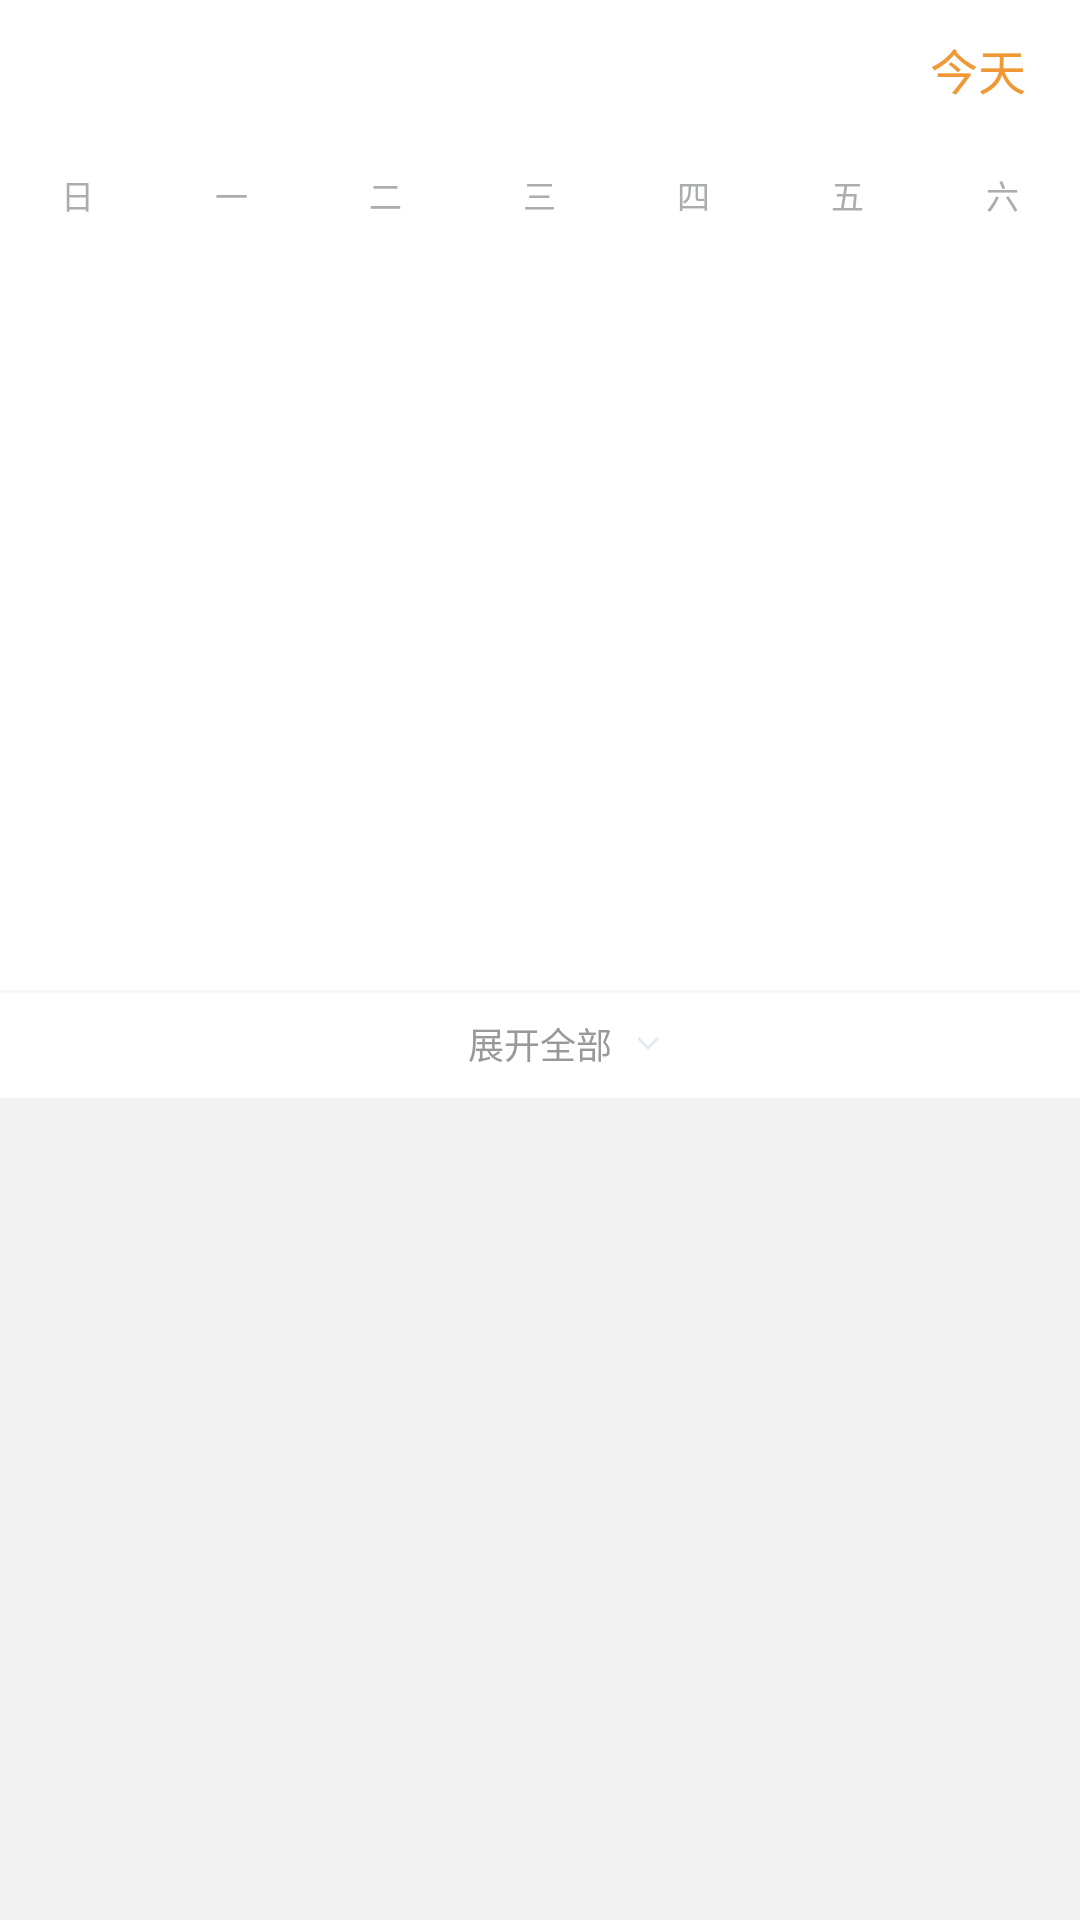

Write the Android layout XML for this screen, with the resource values it uses.
<!-- AndroidManifest.xml: application theme AppTheme -->
<!-- res/layout/layout_sticky_calendar.xml -->
<?xml version="1.0" encoding="utf-8"?>
<RelativeLayout xmlns:android="http://schemas.android.com/apk/res/android"
                android:layout_width="match_parent"
                android:layout_height="match_parent"
                android:background="#ffffff">
    <RelativeLayout
            android:id="@+id/calendar_container"
            android:layout_width="match_parent"
            android:layout_height="wrap_content"
            android:layout_below="@+id/ll_week">

        <android.support.v4.view.ViewPager
                android:id="@+id/month_pager"
                android:layout_width="match_parent"
                android:layout_marginBottom="4dp"
                android:layout_height="240dp"/>
        <RelativeLayout
                android:id="@+id/btn_container"
                android:layout_below="@id/month_pager"
                android:layout_width="match_parent"
                android:layout_height="wrap_content">
            <TextView
                    android:id="@+id/btn"
                    android:layout_width="wrap_content"
                    android:layout_height="36dp"
                    android:gravity="center"
                    android:textColor="#999999"
                    android:textSize="12dp"
                    android:layout_centerHorizontal="true"
                    android:text="展开全部"/>
            <ImageView
                    android:id="@+id/arrow"
                    android:layout_width="12dp"
                    android:layout_height="7dp"
                    android:layout_marginLeft="6dp"
                    android:layout_toRightOf="@id/btn"
                    android:layout_marginTop="15dp"
                    android:rotation="90"
                    android:layout_centerVertical="true"
                    android:src="@drawable/crm_right_arrow_gray"
            />
        </RelativeLayout>

        <View
                android:background="#f7f7f7"
                android:layout_below="@id/month_pager"
                android:layout_width="match_parent"
                android:layout_height="1dp"/>
    </RelativeLayout>

    <View
            android:id="@+id/v_swallowClickView"
            android:layout_width="match_parent"
            android:background="#ffffff"
            android:layout_alignBottom="@id/ll_week"
            android:layout_height="96dp"/>

    <RelativeLayout
            android:id="@+id/rl_calendar_title_container"
            android:gravity="center_vertical"
            android:layout_width="match_parent"
            android:background="#ffffff"
            android:layout_height="46dp">
        <TextView
                android:id="@+id/tx_today"
                android:layout_width="wrap_content"
                android:layout_height="wrap_content"
                android:layout_centerHorizontal="true"
                android:gravity="center"
                android:textColor="#666666"
                android:textSize="16dp"/>

        <TextView
                android:id="@+id/btn_today"
                android:text="今天"
                android:textSize="16dp"
                android:layout_alignParentRight="true"
                android:textColor="#F09835"
                android:layout_marginRight="18dp"
                android:layout_width="wrap_content"
                android:layout_height="wrap_content"/>

    </RelativeLayout>
    <LinearLayout
            android:id="@+id/ll_week"
            android:layout_width="match_parent"
            android:layout_height="40dp"
            android:background="#ffffff"
            android:layout_below="@id/rl_calendar_title_container"
            android:paddingBottom="10dp"
            android:paddingTop="8dp">

        <TextView
                style="@style/weekName"
                android:text="日"/>

        <TextView
                style="@style/weekName"
                android:text="一"/>

        <TextView
                style="@style/weekName"
                android:text="二"/>

        <TextView
                style="@style/weekName"
                android:text="三"/>

        <TextView
                style="@style/weekName"
                android:text="四"/>

        <TextView
                style="@style/weekName"
                android:text="五"/>

        <TextView
                style="@style/weekName"
                android:text="六"/>
    </LinearLayout>

    <android.support.v4.view.ViewPager
            android:id="@+id/week_pager"
            android:layout_width="match_parent"
            android:layout_height="40dp"
            android:layout_below="@id/ll_week"
            android:background="#ffffff"
            android:visibility="gone"/>

    <LinearLayout
            android:id="@+id/list_container"
            android:layout_width="match_parent"
            android:layout_height="match_parent"
            android:paddingTop="10dp"
            android:background="#f2f2f2"
            android:layout_below="@id/calendar_container"
            android:orientation="vertical">
        <LinearLayout
                android:id="@+id/list_frag"
                android:orientation="vertical"
                android:layout_width="match_parent"
                android:layout_height="wrap_content"/>
    </LinearLayout>
</RelativeLayout>
<!-- resources referenced by this layout -->
<resources>
  <!-- drawable crm_right_arrow_gray: png bitmap (drawable, 174 bytes) -->
  <style name="weekName">
          <item name="android:layout_width">0.0dip</item>
          <item name="android:layout_height">wrap_content</item>
          <item name="android:layout_gravity">center</item>
          <item name="android:layout_weight">1.0</item>
          <item name="android:gravity">center</item>
          <item name="android:textColor">#a9adb0</item>
          <item name="android:textSize">11dp</item>
      </style>
  <style name="AppTheme" parent="Theme.AppCompat.Light.DarkActionBar">
          
          <item name="colorPrimary">@color/colorPrimary</item>
          <item name="colorPrimaryDark">@color/colorPrimaryDark</item>
          <item name="colorAccent">@color/colorAccent</item>
      </style>
  <color name="colorPrimary">#3F51B5</color>
  <color name="colorPrimaryDark">#303F9F</color>
  <color name="colorAccent">#FF4081</color>
</resources>
